Labelled photos from "plantvillage", an image-classification folder in SnaetWarre/Research_Project_Rust_Semi-Supervised_Learning. The possible labels are: apple apple scab, apple black rot, apple cedar apple rust, cherry including sour healthy, corn (maize) cercospora leaf spot gray leaf spot, corn maize northern leaf blight, grape healthy, peach healthy, pepper bell bacterial spot, potato healthy, raspberry healthy, strawberry healthy, tomato leaf mold, tomato mosaic virus.

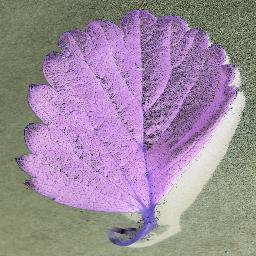
Label: strawberry healthy

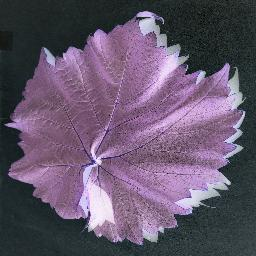
Label: grape healthy

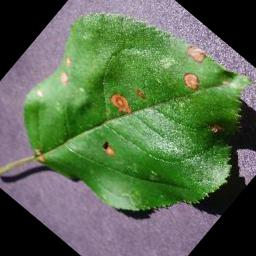
Label: apple black rot

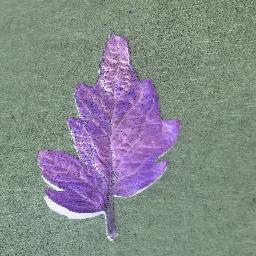
Label: tomato mosaic virus

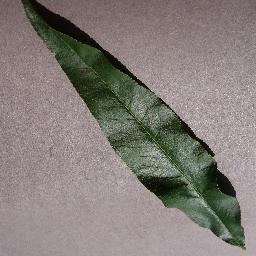
Label: peach healthy

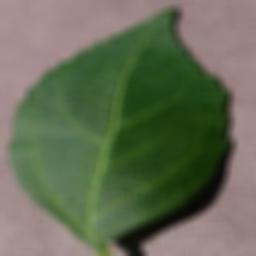
Label: cherry including sour healthy
